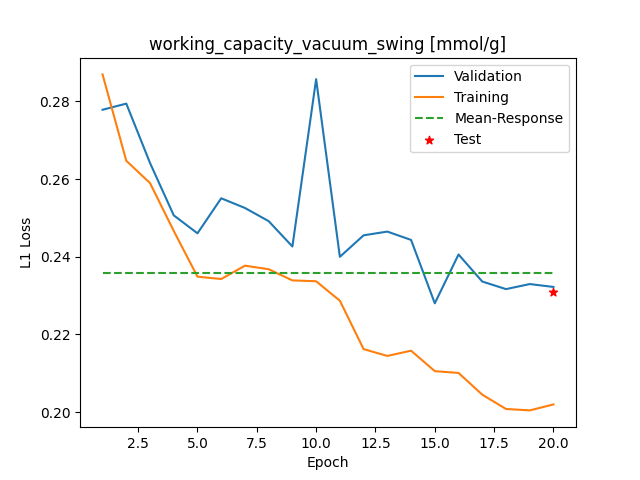

Data behind this chart, as committed beside it:
Epoch, Training_MSE, Validation_MSE
1, 0.287, 0.2779
2, 0.2647, 0.2794
3, 0.259, 0.2642
4, 0.2467, 0.2507
5, 0.2349, 0.2461
6, 0.2343, 0.2551
7, 0.2377, 0.2526
8, 0.2368, 0.2492
9, 0.2339, 0.2427
10, 0.2337, 0.2857
11, 0.2287, 0.24
12, 0.2162, 0.2455
13, 0.2145, 0.2465
14, 0.2158, 0.2444
15, 0.2106, 0.228
16, 0.2101, 0.2406
17, 0.2045, 0.2336
18, 0.2008, 0.2317
19, 0.2005, 0.233
20, 0.202, 0.2322
